9-way image classification set "dataset" from GitHub (norvy19/proyecto-aves); label vocabulary: Dacnis Carinegro, Tangara Cabecibaya, Tangara Carafuego, Tangara Cenicienta, Tangara Coronigualda, Tangara Dorada, Tangara Goliplateada, Tangara Golondrina, Tangara Verdinegra.

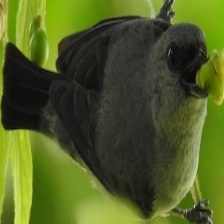
Label: Tangara Cenicienta

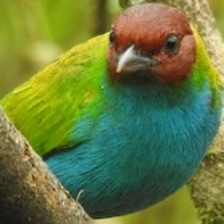
Label: Tangara Cabecibaya

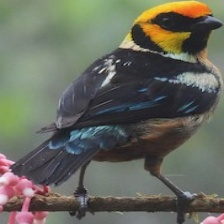
Label: Tangara Carafuego

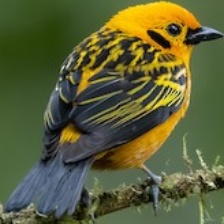
Label: Tangara Dorada

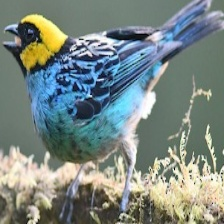
Label: Tangara Coronigualda

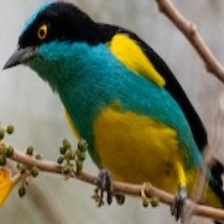
Label: Dacnis Carinegro
